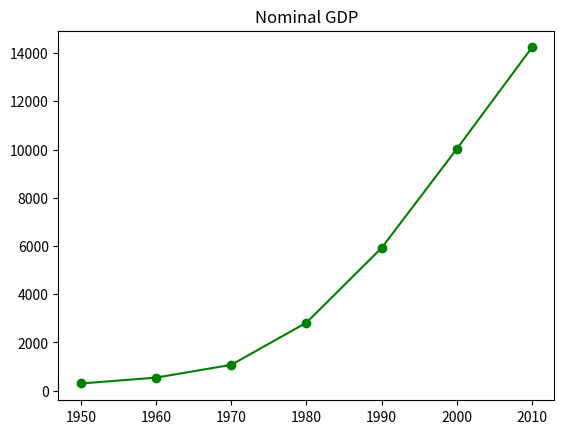

Python code for this plot:
import matplotlib.pyplot as plt

years = [1950, 1960, 1970, 1980, 1990, 2000, 2010]
gdp = [300.2, 543.3, 1074.2, 2823.1, 5922.1, 10023.8, 14231.8]

plt.plot(years, gdp, color='green', marker='o', linestyle='solid')

plt.title("Nominal GDP")

# plt.ylable("Billions of $")
plt.show()
